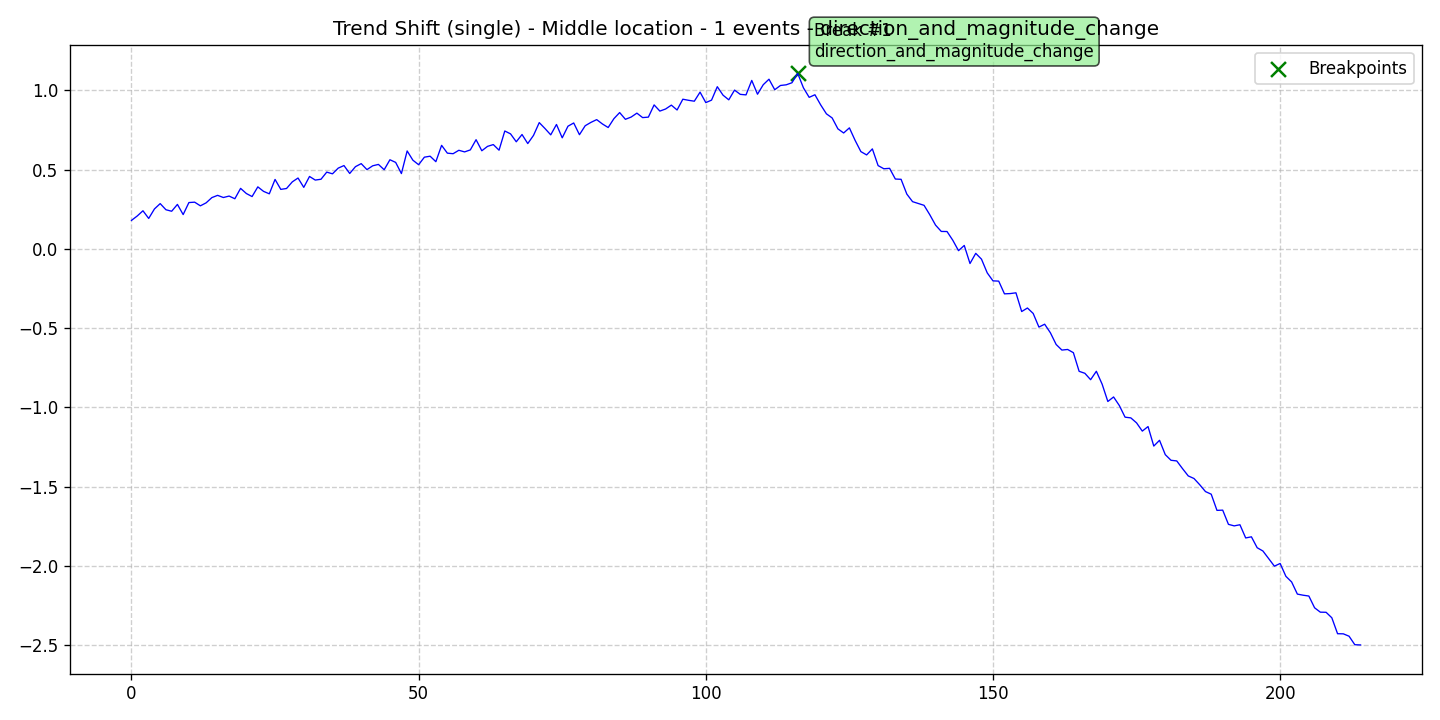

The table this chart was drawn from, first rows:
data, stationary, det_lin_up, det_lin_down, det_quad, det_cubic, det_exp, det_damped, stoc_trend, volatility, single_seas, multiple_seas, point_anom_single, point_anom_multi, collect_anom, context_anom, mean_shift, var_shift, trend_shift, date, is_break, is_anomaly, is_multi, location_beginning
0.1791, 0, 0, 0, 0, 0, 0, 0, 0, 0, 0, 0, 0, 0, 0, 0, 0, 0, 1, 2020-01-01, 0, 0, 0, 0
0.2068, 0, 0, 0, 0, 0, 0, 0, 0, 0, 0, 0, 0, 0, 0, 0, 0, 0, 1, 2020-01-02, 0, 0, 0, 0
0.2398, 0, 0, 0, 0, 0, 0, 0, 0, 0, 0, 0, 0, 0, 0, 0, 0, 0, 1, 2020-01-03, 0, 0, 0, 0
0.1915, 0, 0, 0, 0, 0, 0, 0, 0, 0, 0, 0, 0, 0, 0, 0, 0, 0, 1, 2020-01-04, 0, 0, 0, 0
0.2513, 0, 0, 0, 0, 0, 0, 0, 0, 0, 0, 0, 0, 0, 0, 0, 0, 0, 1, 2020-01-05, 0, 0, 0, 0
0.285, 0, 0, 0, 0, 0, 0, 0, 0, 0, 0, 0, 0, 0, 0, 0, 0, 0, 1, 2020-01-06, 0, 0, 0, 0
0.2463, 0, 0, 0, 0, 0, 0, 0, 0, 0, 0, 0, 0, 0, 0, 0, 0, 0, 1, 2020-01-07, 0, 0, 0, 0
0.2368, 0, 0, 0, 0, 0, 0, 0, 0, 0, 0, 0, 0, 0, 0, 0, 0, 0, 1, 2020-01-08, 0, 0, 0, 0
0.2799, 0, 0, 0, 0, 0, 0, 0, 0, 0, 0, 0, 0, 0, 0, 0, 0, 0, 1, 2020-01-09, 0, 0, 0, 0
0.2158, 0, 0, 0, 0, 0, 0, 0, 0, 0, 0, 0, 0, 0, 0, 0, 0, 0, 1, 2020-01-10, 0, 0, 0, 0
0.2916, 0, 0, 0, 0, 0, 0, 0, 0, 0, 0, 0, 0, 0, 0, 0, 0, 0, 1, 2020-01-11, 0, 0, 0, 0
0.2941, 0, 0, 0, 0, 0, 0, 0, 0, 0, 0, 0, 0, 0, 0, 0, 0, 0, 1, 2020-01-12, 0, 0, 0, 0
0.2709, 0, 0, 0, 0, 0, 0, 0, 0, 0, 0, 0, 0, 0, 0, 0, 0, 0, 1, 2020-01-13, 0, 0, 0, 0
0.2899, 0, 0, 0, 0, 0, 0, 0, 0, 0, 0, 0, 0, 0, 0, 0, 0, 0, 1, 2020-01-14, 0, 0, 0, 0
0.3229, 0, 0, 0, 0, 0, 0, 0, 0, 0, 0, 0, 0, 0, 0, 0, 0, 0, 1, 2020-01-15, 0, 0, 0, 0
0.337, 0, 0, 0, 0, 0, 0, 0, 0, 0, 0, 0, 0, 0, 0, 0, 0, 0, 1, 2020-01-16, 0, 0, 0, 0
0.3234, 0, 0, 0, 0, 0, 0, 0, 0, 0, 0, 0, 0, 0, 0, 0, 0, 0, 1, 2020-01-17, 0, 0, 0, 0
0.3325, 0, 0, 0, 0, 0, 0, 0, 0, 0, 0, 0, 0, 0, 0, 0, 0, 0, 1, 2020-01-18, 0, 0, 0, 0
0.3156, 0, 0, 0, 0, 0, 0, 0, 0, 0, 0, 0, 0, 0, 0, 0, 0, 0, 1, 2020-01-19, 0, 0, 0, 0
0.381, 0, 0, 0, 0, 0, 0, 0, 0, 0, 0, 0, 0, 0, 0, 0, 0, 0, 1, 2020-01-20, 0, 0, 0, 0
0.3487, 0, 0, 0, 0, 0, 0, 0, 0, 0, 0, 0, 0, 0, 0, 0, 0, 0, 1, 2020-01-21, 0, 0, 0, 0
0.3295, 0, 0, 0, 0, 0, 0, 0, 0, 0, 0, 0, 0, 0, 0, 0, 0, 0, 1, 2020-01-22, 0, 0, 0, 0
0.3905, 0, 0, 0, 0, 0, 0, 0, 0, 0, 0, 0, 0, 0, 0, 0, 0, 0, 1, 2020-01-23, 0, 0, 0, 0
0.3621, 0, 0, 0, 0, 0, 0, 0, 0, 0, 0, 0, 0, 0, 0, 0, 0, 0, 1, 2020-01-24, 0, 0, 0, 0
0.3468, 0, 0, 0, 0, 0, 0, 0, 0, 0, 0, 0, 0, 0, 0, 0, 0, 0, 1, 2020-01-25, 0, 0, 0, 0
0.4375, 0, 0, 0, 0, 0, 0, 0, 0, 0, 0, 0, 0, 0, 0, 0, 0, 0, 1, 2020-01-26, 0, 0, 0, 0
0.3747, 0, 0, 0, 0, 0, 0, 0, 0, 0, 0, 0, 0, 0, 0, 0, 0, 0, 1, 2020-01-27, 0, 0, 0, 0
0.3803, 0, 0, 0, 0, 0, 0, 0, 0, 0, 0, 0, 0, 0, 0, 0, 0, 0, 1, 2020-01-28, 0, 0, 0, 0
0.4221, 0, 0, 0, 0, 0, 0, 0, 0, 0, 0, 0, 0, 0, 0, 0, 0, 0, 1, 2020-01-29, 0, 0, 0, 0
0.4463, 0, 0, 0, 0, 0, 0, 0, 0, 0, 0, 0, 0, 0, 0, 0, 0, 0, 1, 2020-01-30, 0, 0, 0, 0
0.3874, 0, 0, 0, 0, 0, 0, 0, 0, 0, 0, 0, 0, 0, 0, 0, 0, 0, 1, 2020-01-31, 0, 0, 0, 0
0.4561, 0, 0, 0, 0, 0, 0, 0, 0, 0, 0, 0, 0, 0, 0, 0, 0, 0, 1, 2020-02-01, 0, 0, 0, 0
0.4334, 0, 0, 0, 0, 0, 0, 0, 0, 0, 0, 0, 0, 0, 0, 0, 0, 0, 1, 2020-02-02, 0, 0, 0, 0
0.4385, 0, 0, 0, 0, 0, 0, 0, 0, 0, 0, 0, 0, 0, 0, 0, 0, 0, 1, 2020-02-03, 0, 0, 0, 0
0.4835, 0, 0, 0, 0, 0, 0, 0, 0, 0, 0, 0, 0, 0, 0, 0, 0, 0, 1, 2020-02-04, 0, 0, 0, 0
0.4728, 0, 0, 0, 0, 0, 0, 0, 0, 0, 0, 0, 0, 0, 0, 0, 0, 0, 1, 2020-02-05, 0, 0, 0, 0
0.5088, 0, 0, 0, 0, 0, 0, 0, 0, 0, 0, 0, 0, 0, 0, 0, 0, 0, 1, 2020-02-06, 0, 0, 0, 0
0.5249, 0, 0, 0, 0, 0, 0, 0, 0, 0, 0, 0, 0, 0, 0, 0, 0, 0, 1, 2020-02-07, 0, 0, 0, 0
0.475, 0, 0, 0, 0, 0, 0, 0, 0, 0, 0, 0, 0, 0, 0, 0, 0, 0, 1, 2020-02-08, 0, 0, 0, 0
0.518, 0, 0, 0, 0, 0, 0, 0, 0, 0, 0, 0, 0, 0, 0, 0, 0, 0, 1, 2020-02-09, 0, 0, 0, 0
0.5371, 0, 0, 0, 0, 0, 0, 0, 0, 0, 0, 0, 0, 0, 0, 0, 0, 0, 1, 2020-02-10, 0, 0, 0, 0
0.4992, 0, 0, 0, 0, 0, 0, 0, 0, 0, 0, 0, 0, 0, 0, 0, 0, 0, 1, 2020-02-11, 0, 0, 0, 0
0.5234, 0, 0, 0, 0, 0, 0, 0, 0, 0, 0, 0, 0, 0, 0, 0, 0, 0, 1, 2020-02-12, 0, 0, 0, 0
0.5322, 0, 0, 0, 0, 0, 0, 0, 0, 0, 0, 0, 0, 0, 0, 0, 0, 0, 1, 2020-02-13, 0, 0, 0, 0
0.4986, 0, 0, 0, 0, 0, 0, 0, 0, 0, 0, 0, 0, 0, 0, 0, 0, 0, 1, 2020-02-14, 0, 0, 0, 0
0.5615, 0, 0, 0, 0, 0, 0, 0, 0, 0, 0, 0, 0, 0, 0, 0, 0, 0, 1, 2020-02-15, 0, 0, 0, 0
0.5448, 0, 0, 0, 0, 0, 0, 0, 0, 0, 0, 0, 0, 0, 0, 0, 0, 0, 1, 2020-02-16, 0, 0, 0, 0
0.4744, 0, 0, 0, 0, 0, 0, 0, 0, 0, 0, 0, 0, 0, 0, 0, 0, 0, 1, 2020-02-17, 0, 0, 0, 0
0.617, 0, 0, 0, 0, 0, 0, 0, 0, 0, 0, 0, 0, 0, 0, 0, 0, 0, 1, 2020-02-18, 0, 0, 0, 0
0.5586, 0, 0, 0, 0, 0, 0, 0, 0, 0, 0, 0, 0, 0, 0, 0, 0, 0, 1, 2020-02-19, 0, 0, 0, 0
0.5303, 0, 0, 0, 0, 0, 0, 0, 0, 0, 0, 0, 0, 0, 0, 0, 0, 0, 1, 2020-02-20, 0, 0, 0, 0
0.5777, 0, 0, 0, 0, 0, 0, 0, 0, 0, 0, 0, 0, 0, 0, 0, 0, 0, 1, 2020-02-21, 0, 0, 0, 0
0.5839, 0, 0, 0, 0, 0, 0, 0, 0, 0, 0, 0, 0, 0, 0, 0, 0, 0, 1, 2020-02-22, 0, 0, 0, 0
0.5493, 0, 0, 0, 0, 0, 0, 0, 0, 0, 0, 0, 0, 0, 0, 0, 0, 0, 1, 2020-02-23, 0, 0, 0, 0
0.6524, 0, 0, 0, 0, 0, 0, 0, 0, 0, 0, 0, 0, 0, 0, 0, 0, 0, 1, 2020-02-24, 0, 0, 0, 0
0.6031, 0, 0, 0, 0, 0, 0, 0, 0, 0, 0, 0, 0, 0, 0, 0, 0, 0, 1, 2020-02-25, 0, 0, 0, 0
0.5997, 0, 0, 0, 0, 0, 0, 0, 0, 0, 0, 0, 0, 0, 0, 0, 0, 0, 1, 2020-02-26, 0, 0, 0, 0
0.6212, 0, 0, 0, 0, 0, 0, 0, 0, 0, 0, 0, 0, 0, 0, 0, 0, 0, 1, 2020-02-27, 0, 0, 0, 0
0.6111, 0, 0, 0, 0, 0, 0, 0, 0, 0, 0, 0, 0, 0, 0, 0, 0, 0, 1, 2020-02-28, 0, 0, 0, 0
0.6237, 0, 0, 0, 0, 0, 0, 0, 0, 0, 0, 0, 0, 0, 0, 0, 0, 0, 1, 2020-02-29, 0, 0, 0, 0
... 155 more rows
